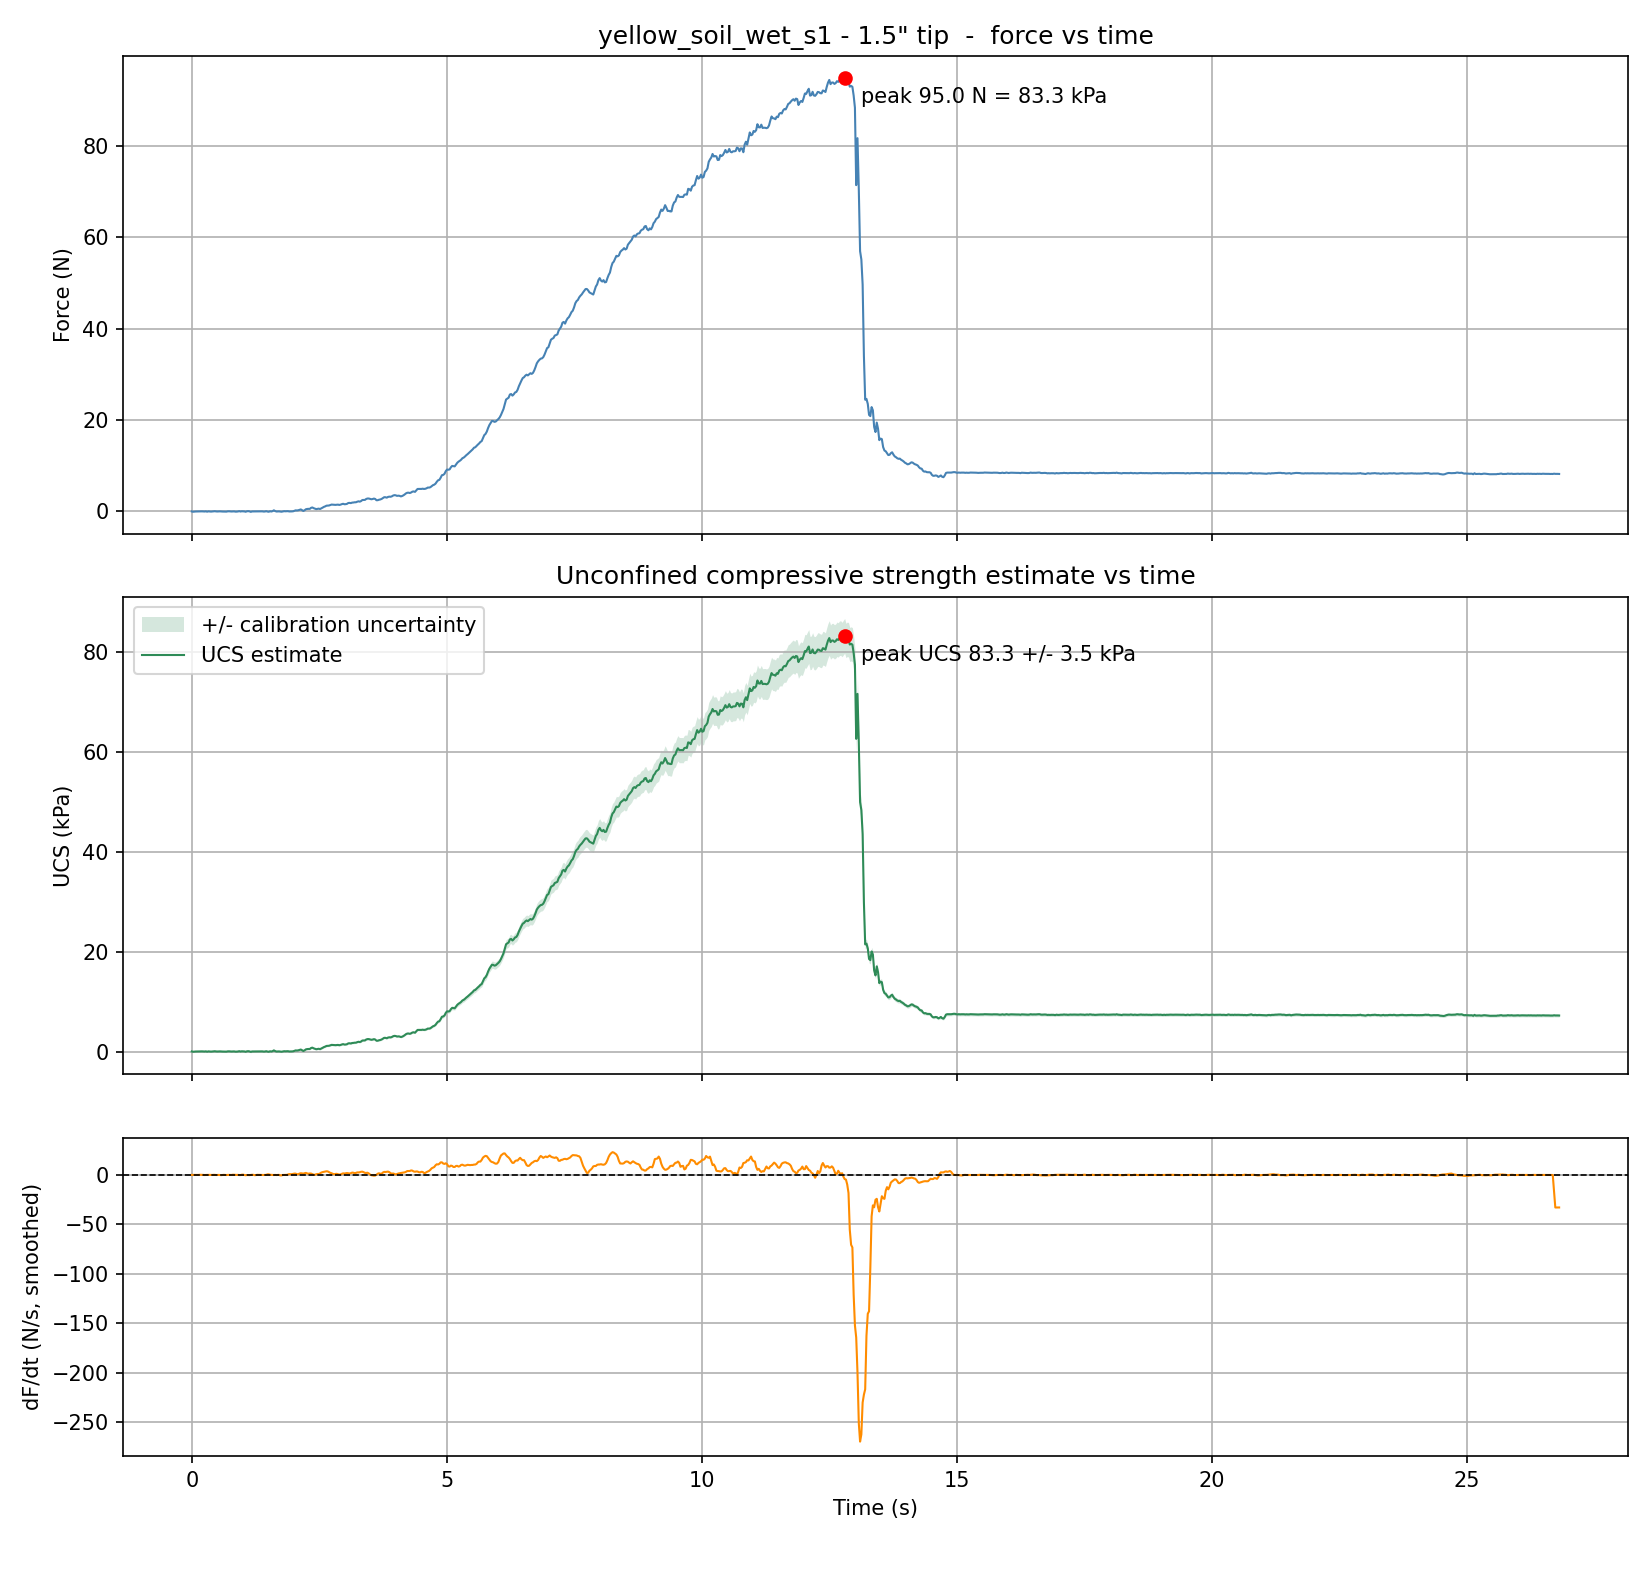

Data behind this chart, as committed beside it:
Time (s), Force (kg), Force (N), Pressure (kPa), UCS (kPa), UCS uncertainty (+/- kPa), Raw ADC
0.000, 0.00172, 0.0169, 0.0148, 0.0148, 0.1721, 2205535
0.025, -0.00557, -0.0547, -0.0479, -0.0479, 0.1721, 2205755
0.050, -0.00153, -0.0150, -0.0131, -0.0131, 0.1721, 2205633
0.075, 0.00003, 0.0003, 0.0003, 0.0003, 0.1721, 2205586
0.100, 0.00089, 0.0087, 0.0077, 0.0077, 0.1721, 2205560
0.125, 0.00112, 0.0110, 0.0097, 0.0097, 0.1721, 2205553
0.151, 0.00059, 0.0058, 0.0051, 0.0051, 0.1721, 2205569
0.176, 0.00129, 0.0126, 0.0111, 0.0111, 0.1721, 2205548
0.201, 0.00334, 0.0328, 0.0288, 0.0288, 0.1721, 2205486
0.226, 0.00218, 0.0214, 0.0188, 0.0188, 0.1721, 2205521
0.251, -0.00004, -0.0004, -0.0003, -0.0003, 0.1721, 2205588
0.276, 0.00404, 0.0396, 0.0348, 0.0348, 0.1721, 2205465
0.301, -0.00391, -0.0384, -0.0337, -0.0337, 0.1721, 2205705
0.327, 0.00358, 0.0351, 0.0308, 0.0308, 0.1721, 2205479
0.352, 0.00030, 0.0029, 0.0025, 0.0025, 0.1721, 2205578
0.377, -0.00242, -0.0238, -0.0208, -0.0208, 0.1721, 2205660
0.402, 0.00053, 0.0052, 0.0045, 0.0045, 0.1721, 2205571
0.427, 0.00341, 0.0335, 0.0293, 0.0293, 0.1721, 2205484
0.452, 0.00633, 0.0621, 0.0544, 0.0544, 0.1721, 2205396
0.478, 0.00182, 0.0178, 0.0157, 0.0157, 0.1721, 2205532
0.503, 0.00026, 0.0026, 0.0023, 0.0023, 0.1721, 2205579
0.528, 0.00252, 0.0247, 0.0216, 0.0216, 0.1721, 2205511
0.553, 0.00318, 0.0312, 0.0273, 0.0273, 0.1721, 2205491
0.578, 0.00056, 0.0055, 0.0048, 0.0048, 0.1721, 2205570
0.603, -0.00090, -0.0088, -0.0077, -0.0077, 0.1721, 2205614
0.628, -0.00093, -0.0091, -0.0080, -0.0080, 0.1721, 2205615
0.654, -0.00027, -0.0026, -0.0023, -0.0023, 0.1721, 2205595
0.679, -0.00289, -0.0283, -0.0248, -0.0248, 0.1721, 2205674
0.704, 0.00348, 0.0341, 0.0299, 0.0299, 0.1721, 2205482
0.729, 0.00470, 0.0461, 0.0405, 0.0405, 0.1721, 2205445
0.754, 0.00212, 0.0208, 0.0182, 0.0182, 0.1721, 2205523
0.779, -0.00037, -0.0036, -0.0032, -0.0032, 0.1721, 2205598
0.805, 0.00205, 0.0201, 0.0177, 0.0177, 0.1721, 2205525
0.830, 0.00281, 0.0276, 0.0242, 0.0242, 0.1721, 2205502
0.855, -0.00295, -0.0290, -0.0254, -0.0254, 0.1721, 2205676
0.880, -0.00265, -0.0260, -0.0228, -0.0228, 0.1721, 2205667
0.905, 0.00069, 0.0068, 0.0060, 0.0060, 0.1721, 2205566
0.930, 0.00775, 0.0760, 0.0667, 0.0667, 0.1721, 2205353
0.955, -0.00047, -0.0046, -0.0040, -0.0040, 0.1721, 2205601
0.981, 0.00510, 0.0500, 0.0439, 0.0439, 0.1721, 2205433
1.006, 0.00301, 0.0296, 0.0259, 0.0259, 0.1721, 2205496
1.031, 0.00192, 0.0188, 0.0165, 0.0165, 0.1721, 2205529
1.056, -0.00584, -0.0573, -0.0502, -0.0502, 0.1721, 2205763
1.081, 0.00460, 0.0452, 0.0396, 0.0396, 0.1721, 2205448
1.106, 0.00792, 0.0777, 0.0681, 0.0681, 0.1721, 2205348
1.132, 0.00288, 0.0283, 0.0248, 0.0248, 0.1721, 2205500
1.157, -0.00799, -0.0784, -0.0688, -0.0688, 0.1721, 2205828
1.182, 0.00116, 0.0113, 0.0100, 0.0100, 0.1721, 2205552
1.207, 0.00129, 0.0126, 0.0111, 0.0111, 0.1721, 2205548
1.232, -0.00083, -0.0082, -0.0072, -0.0072, 0.1721, 2205612
1.257, -0.00083, -0.0082, -0.0072, -0.0072, 0.1721, 2205612
1.283, 0.00374, 0.0367, 0.0322, 0.0322, 0.1721, 2205474
1.308, 0.00195, 0.0192, 0.0168, 0.0168, 0.1721, 2205528
1.333, 0.00169, 0.0165, 0.0145, 0.0145, 0.1721, 2205536
1.358, 0.00023, 0.0022, 0.0020, 0.0020, 0.1721, 2205580
1.383, 0.00334, 0.0328, 0.0288, 0.0288, 0.1721, 2205486
1.408, -0.00136, -0.0134, -0.0117, -0.0117, 0.1721, 2205628
1.433, -0.00060, -0.0059, -0.0052, -0.0052, 0.1721, 2205605
1.459, 0.00735, 0.0721, 0.0633, 0.0633, 0.1721, 2205365
1.484, -0.00100, -0.0098, -0.0086, -0.0086, 0.1721, 2205617
... 1,007 more rows
